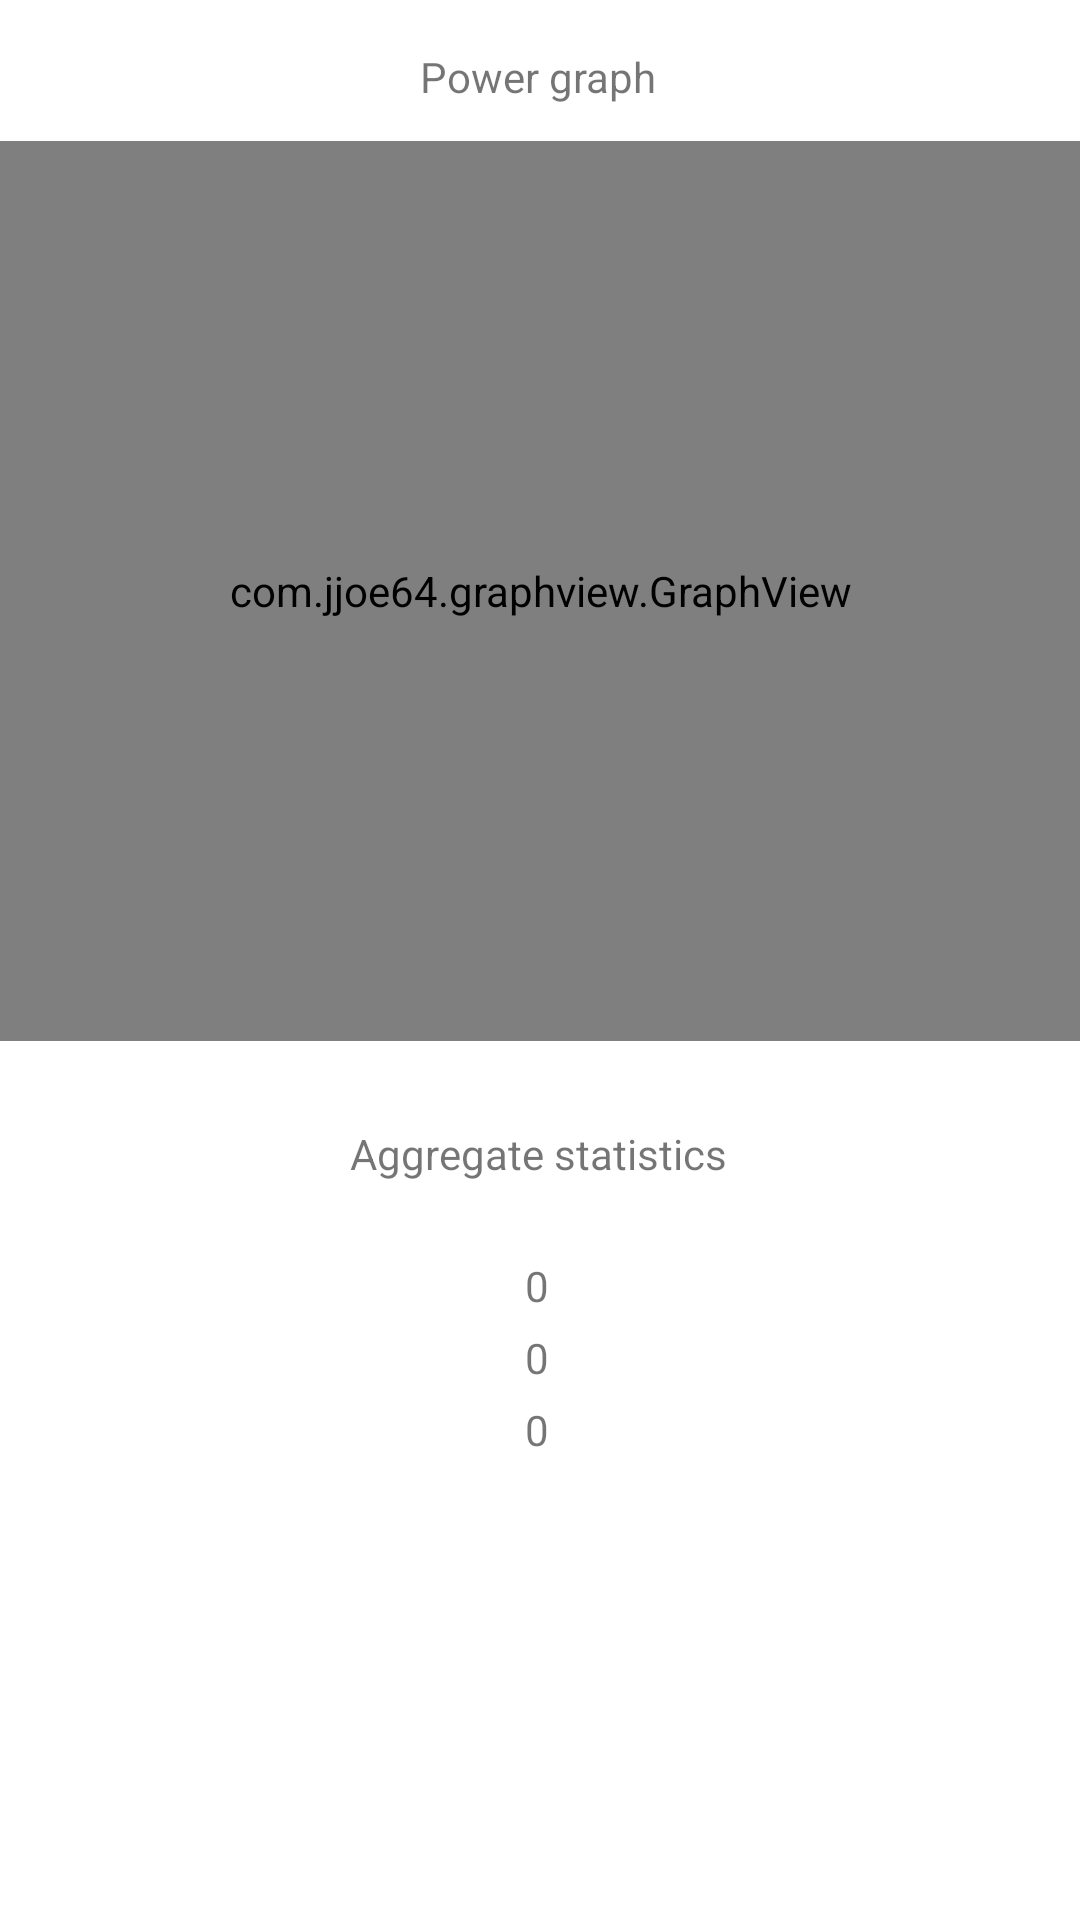

The Android layout XML behind this screen, and the referenced resources:
<!-- AndroidManifest.xml: application theme Theme.Bluetoothsample -->
<!-- res/layout/fragment_telemetry.xml -->
<?xml version="1.0" encoding="utf-8"?>
<androidx.constraintlayout.widget.ConstraintLayout xmlns:android="http://schemas.android.com/apk/res/android"
    xmlns:app="http://schemas.android.com/apk/res-auto"
    xmlns:tools="http://schemas.android.com/tools"
    android:layout_width="match_parent"
    android:layout_height="match_parent"
    tools:context=".fragments.telemetry.TelemetryFragment">

    <com.jjoe64.graphview.GraphView
        android:id="@+id/powerGraph"
        android:layout_width="match_parent"
        android:layout_height="300dip"
        android:layout_marginTop="12dp"
        app:layout_constraintEnd_toEndOf="parent"
        app:layout_constraintHorizontal_bias="0.0"
        app:layout_constraintStart_toStartOf="parent"
        app:layout_constraintTop_toBottomOf="@+id/powerGraphTitle" />

    <TextView
        android:id="@+id/powerGraphTitle"
        android:layout_width="wrap_content"
        android:layout_height="wrap_content"
        android:layout_marginTop="16dp"
        android:text="Power graph"
        app:layout_constraintEnd_toEndOf="parent"
        app:layout_constraintHorizontal_bias="0.498"
        app:layout_constraintStart_toStartOf="parent"
        app:layout_constraintTop_toTopOf="parent" />

    <TextView
        android:id="@+id/countTitle"
        android:layout_width="wrap_content"
        android:layout_height="wrap_content"
        android:layout_marginTop="28dp"
        android:text="Aggregate statistics"
        app:layout_constraintEnd_toEndOf="parent"
        app:layout_constraintHorizontal_bias="0.498"
        app:layout_constraintStart_toStartOf="parent"
        app:layout_constraintTop_toBottomOf="@+id/powerGraph" />

    <TextView
        android:id="@+id/numCount"
        android:layout_width="wrap_content"
        android:layout_height="wrap_content"
        android:layout_marginTop="25dp"
        android:text="0"
        app:layout_constraintEnd_toEndOf="parent"
        app:layout_constraintHorizontal_bias="0.497"
        app:layout_constraintStart_toStartOf="parent"
        app:layout_constraintTop_toBottomOf="@+id/countTitle" />

    <TextView
        android:id="@+id/numEncounters"
        android:layout_width="wrap_content"
        android:layout_height="wrap_content"
        android:layout_marginTop="5dp"
        android:text="0"
        app:layout_constraintEnd_toEndOf="parent"
        app:layout_constraintHorizontal_bias="0.497"
        app:layout_constraintStart_toStartOf="parent"
        app:layout_constraintTop_toBottomOf="@+id/numCount" />

    <TextView
        android:id="@+id/avgRssi"
        android:layout_width="wrap_content"
        android:layout_height="wrap_content"
        android:layout_marginTop="5dp"
        android:text="0"
        app:layout_constraintEnd_toEndOf="parent"
        app:layout_constraintHorizontal_bias="0.497"
        app:layout_constraintStart_toStartOf="parent"
        app:layout_constraintTop_toBottomOf="@+id/numEncounters" />

</androidx.constraintlayout.widget.ConstraintLayout>
<!-- resources referenced by this layout -->
<resources>
  <style name="Theme.Bluetoothsample" parent="Theme.MaterialComponents.DayNight.DarkActionBar">
          
          <item name="colorPrimary">@color/purple_500</item>
          <item name="colorPrimaryVariant">@color/purple_700</item>
          <item name="colorOnPrimary">@color/white</item>
          
          <item name="colorSecondary">@color/teal_200</item>
          <item name="colorSecondaryVariant">@color/teal_700</item>
          <item name="colorOnSecondary">@color/black</item>
          
          <item name="android:statusBarColor" tools:targetApi="l">?attr/colorPrimaryVariant</item>
          
      </style>
  <!-- not gathered from this repository: default colours our renderer supplied (Android Studio template values) -->
  <color name="purple_500">#FF6200EE</color>
  <color name="purple_700">#FF3700B3</color>
  <color name="teal_200">#FF03DAC5</color>
  <color name="teal_700">#FF018786</color>
  <color name="black">#FF000000</color>
  <color name="white">#FFFFFFFF</color>
</resources>
